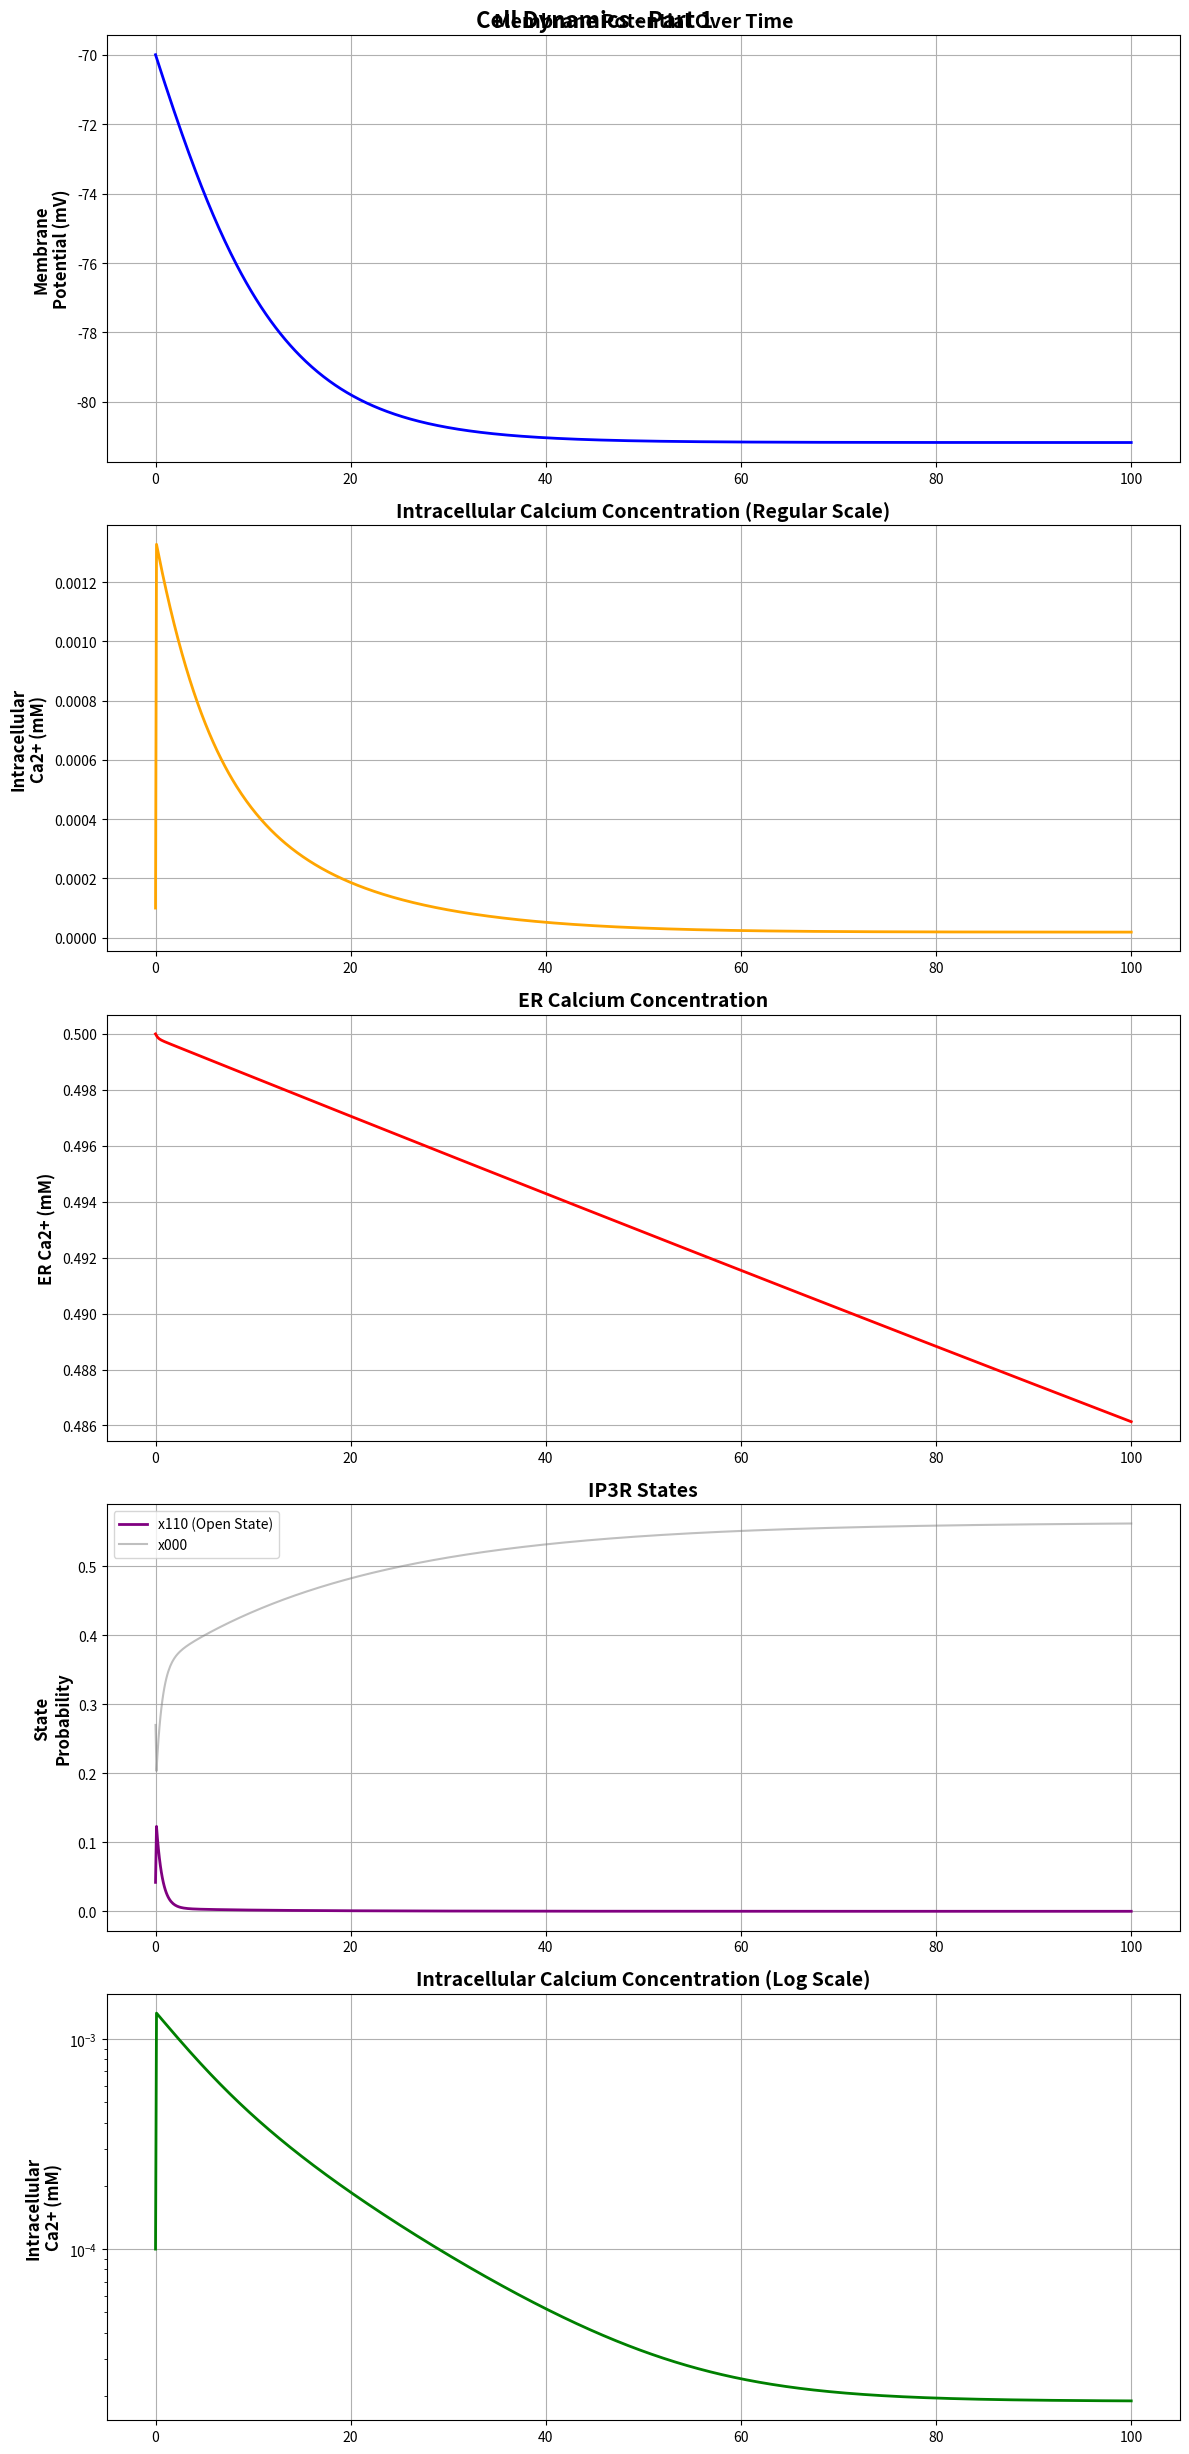
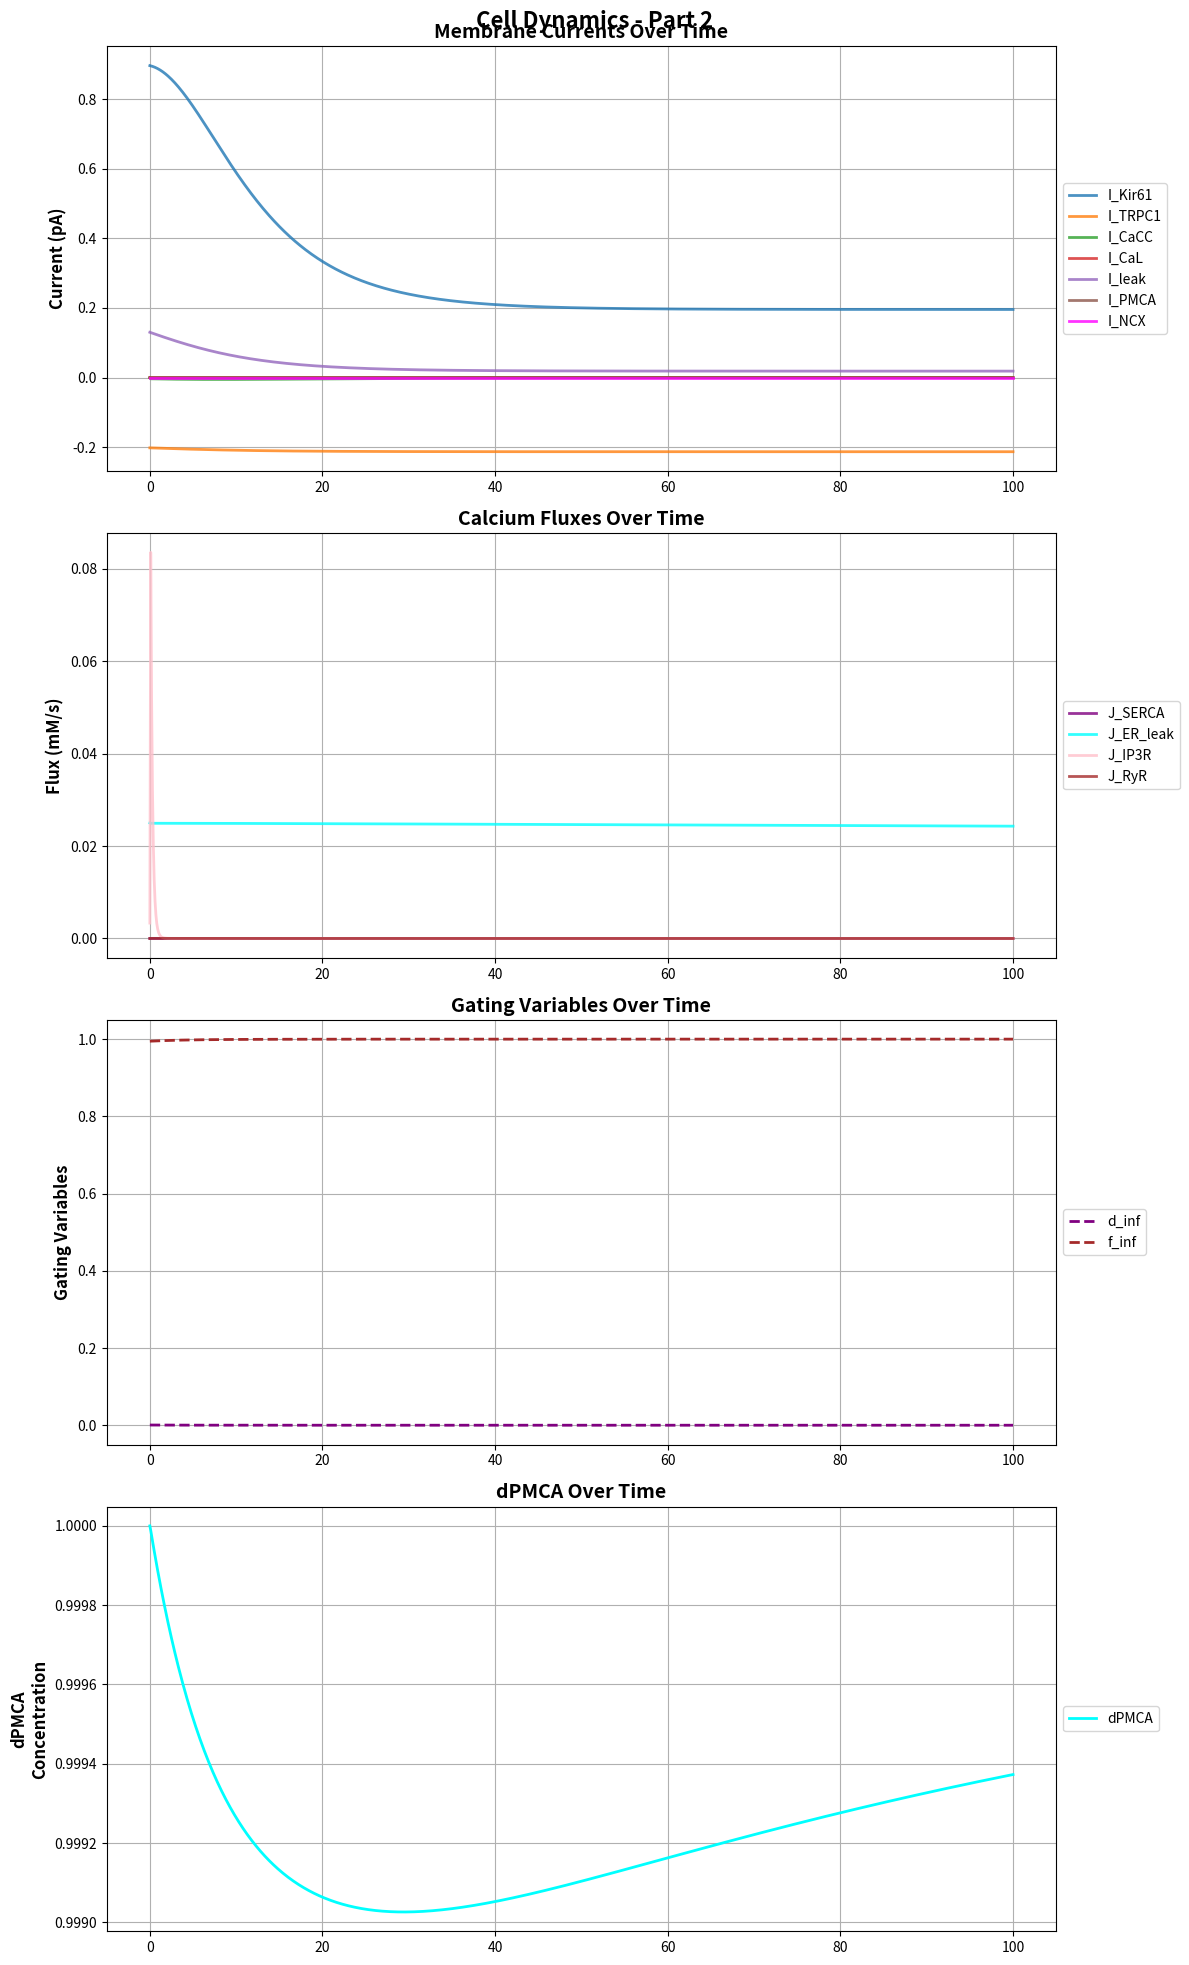

Here is the Python script that generated these plots, in order:
# Consolidated model for pericyte ion channels with extended dynamics

 

import numpy as np

import matplotlib.pyplot as plt

from scipy.integrate import solve_ivp

 

# Physical constants (unchanged)

faraday_constant = 96485 

gas_constant = 8314 

temperature = 310 

 

# Cell parameters (unchanged)

membrane_capacitance = 0.94 

cell_volume = 2e-12 

Vcyto = cell_volume 

ER_volume = cell_volume * 0.2

 

# Ion valences (unchanged)

valence_K = 1 

valence_Ca = 2 

valence_Na = 1 

valence_Cl = -1 

z = 2 

 

# Hardcoded ion concentrations (unchanged)

K_out = 6.26 

K_in = 140 

Ca_out = 2.0 

Ca_in = 0.0001 

Na_out = 140 

Na_in = 15.38 

Cl_out = 110 

Cl_in = 9.65 

 

# De Young-Keizer IP3R Parameters from T-cell model

a1 = 400.0    # IP3 binding constant (μM^-1 s^-1)

a2 = 0.2      # Ca2+ inhibitory binding constant (μM^-1 s^-1)

a3 = 400.0    # IP3 binding constant (μM^-1 s^-1)

a4 = 0.2      # Ca2+ inhibitory binding constant (μM^-1 s^-1)

a5 = 20.0     # Ca2+ activation binding constant (μM^-1 s^-1)

d1 = 0.13     # IP3 dissociation constant (μM)

d2 = 1.049    # Ca2+ inhibitory dissociation constant (μM)

d3 = 0.9434   # IP3 dissociation constant (μM)

d4 = 0.1445   # Ca2+ inhibitory dissociation constant (μM)

d5 = 82.34e-3 # Ca2+ activation dissociation constant (μM)

v1 = 90.0     # Maximum IP3R flux rate

 

# Calculate binding products for IP3R

b1 = a1 * d1

b2 = a2 * d2

b3 = a3 * d3

b4 = a4 * d4

b5 = a5 * d5

 

# Other parameters (unchanged)

conductance_Kir61 = 0.025

conductance_TRPC1 = 0.001

conductance_CaL = 0.0005

conductance_CaCC = 0.001

conductance_leak = 0.01

conductance_IP3R1 = 0.1

conductance_IP3R2 = 0.05

conductance_RyR = 0.01

calcium_extrusion_rate = 100.0

resting_calcium = 0.001

calcium_activation_threshold_CaCC = 0.0005

k_serca = 0.1

Km_serca = 0.5

leak_rate_er = 0.05

IP3_concentration = 0.1

k_ncx = 0.001

 

 

# Buffer parameters (unchanged)

Bscyt = 225.0 

aKscyt = 0.1 

Bser = 2000.0 

aKser = 1.0 

 

# Time simulation parameters (unchanged)

simulation_duration = 100 

time_points = 1000

 

# Initial conditions

initial_voltage = -70 

initial_calcium = Ca_in 

initial_atp = 4.4 

initial_dpmca = 1.0 

Ca_ER_initial = 0.5 

 

# Initial conditions for IP3R states

x000_initial = 0.27    # Unbound state

x100_initial = 0.039   # IP3 bound

x010_initial = 0.29    # Ca2+ activation site bound

x001_initial = 0.17    # Ca2+ inhibition site bound

x110_initial = 0.042   # IP3 and Ca2+ activation bound

x101_initial = 0.0033  # IP3 and Ca2+ inhibition bound

x011_initial = 0.18    # Both Ca2+ sites bound

x111_initial = 0.0035  # All sites bound

 

def calculate_reversal_potentials(K_out, K_in, Ca_out, Ca_in, Na_out, Na_in, Cl_out, Cl_in):

    reversal_potential_K = (gas_constant * temperature / (valence_K * faraday_constant)) * np.log(K_out / K_in)

    reversal_potential_Ca = (gas_constant * temperature / (valence_Ca * faraday_constant)) * np.log(Ca_out / Ca_in)

    reversal_potential_Na = (gas_constant * temperature / (valence_Na * faraday_constant)) * np.log(Na_out / Na_in)

    reversal_potential_Cl = (gas_constant * temperature / (valence_Cl * faraday_constant)) * np.log(Cl_out / Cl_in)

    return reversal_potential_K, reversal_potential_Ca, reversal_potential_Na, reversal_potential_Cl

 

def calculate_buffering_factors(Ca_i, Ca_ER):

    beta_cyt = 1.0 / (1.0 + (Bscyt * aKscyt) / ((aKscyt + Ca_i)**2))

    beta_er = 1.0 / (1.0 + (Bser * aKser) / ((aKser + Ca_ER)**2))

    return beta_cyt, beta_er

 

def calculate_ip3r_states(Ca_i, x000, x100, x010, x001, x110, x101, x011, x111):

    """

    Calculate IP3R state transitions based on De Young-Keizer model

    Returns the derivatives for each state

    """

    # IP3R state transitions

    f1 = b5*x010 - a5*Ca_i*x000

    f2 = b1*x100 - a1*IP3_concentration*x000

    f3 = b4*x001 - a4*Ca_i*x000

    f4 = b5*x110 - a5*Ca_i*x100

    f5 = b2*x101 - a2*Ca_i*x100

    f6 = b1*x110 - a1*IP3_concentration*x010

    f7 = b4*x011 - a4*Ca_i*x010

    f8 = b5*x011 - a5*Ca_i*x001

    f9 = b3*x101 - a3*IP3_concentration*x001

    f10 = b2*x111 - a2*Ca_i*x110

    f11 = b5*x111 - a5*Ca_i*x101

    f12 = b3*x111 - a3*IP3_concentration*x011

 

    # State derivatives

    dx000_dt = f1 + f2 + f3

    dx100_dt = f4 + f5 - f2

    dx010_dt = -f1 + f6 + f7

    dx001_dt = f8 - f3 + f9

    dx110_dt = -f4 - f6 + f10

    dx101_dt = f11 - f9 - f5

    dx011_dt = -f8 - f7 + f12

    dx111_dt = -f11 - f12 - f10

 

    return [dx000_dt, dx100_dt, dx010_dt, dx001_dt, dx110_dt, dx101_dt, dx011_dt, dx111_dt]

 

def calculate_ip3r_flux(x110, Ca_ER, Ca_i):

    """

    Calculate IP3R flux using open probability from De Young-Keizer model

    """

    # IP3R flux depends on the cube of x110 state (three subunits must be in open state)

    return v1 * (x110**3) * (Ca_ER - Ca_i)

   

    

def calculate_currents(V, Ca_i, atp, dpmca, Ca_ER, x110, params):

   I_Kir61 = params['conductance_Kir61'] * atp * np.sqrt(params['K_out'] / params['reference_K']) * (V - params['reversal_potential_K']) / (1 + np.exp((V - params['reversal_potential_K'] - params['voltage_shift_Kir61']) / params['voltage_slope_Kir61']))

   I_TRPC1 = params['conductance_TRPC1'] * (V - params['reversal_potential_Ca'])

   I_CaCC = params['conductance_CaCC'] * (Ca_i / (Ca_i + params['calcium_activation_threshold_CaCC'])) * (V - params['reversal_potential_Cl'])

   d_inf = 1 / (1 + np.exp(-(V - params['activation_midpoint_CaL']) / params['activation_slope_CaL']))

   tau_d = params['activation_slope_CaL'] / (1 + np.exp((V - params['activation_midpoint_CaL']) / params['activation_slope_CaL']))

   f_inf = 1 / (1 + np.exp((V - params['inactivation_midpoint_CaL']) / params['inactivation_slope_CaL'])) + params['amplitude_factor_CaL'] / (1 + np.exp((params['voltage_shift_CaL'] - V) / params['slope_factor_CaL']))

   tau_f = params['inactivation_slope_CaL'] / (1 + np.exp((V - params['inactivation_midpoint_CaL']) / params['inactivation_slope_CaL']))

   I_CaL = params['conductance_CaL'] * d_inf * f_inf * (V - params['reversal_potential_Ca'])

   I_leak = params['conductance_leak'] * (V - params['reversal_potential_K'])

  

   # PMCA current

   u4 = (params['vu'] * (Ca_i**params['aru']) / (Ca_i**params['aru'] + params['aku']**params['aru'])) / (6.6253e5)

   u5 = (params['vm'] * (Ca_i**params['arm']) / (Ca_i**params['arm'] + params['akmp']**params['arm'])) / (6.6253e5)

   cJpmca = (dpmca * u4 + (1 - dpmca) * u5)

   I_PMCA = cJpmca * z * faraday_constant * Vcyto * 1e6

 

   # SERCA flux

   J_SERCA = params['k_serca'] * (Ca_i**2) / (Ca_i**2 + params['Km_serca']**2)

 

   # ER Leak flux

   J_ER_leak = params['leak_rate_er'] * (Ca_ER - Ca_i)

 

   # Na⁺/Ca²⁺ Exchanger (NCX)

   I_NCX = params['k_ncx'] * (params['Na_in']**3 / (params['Na_in']**3 + 87.5**3)) * (params['Ca_out'] / (params['Ca_out'] + 1))

 

   # IP3R flux using De Young-Keizer model

   J_IP3R = calculate_ip3r_flux(x110, Ca_ER, Ca_i)

 

   # RyR flux

   J_RyR = params['conductance_RyR'] * (Ca_i / (Ca_i + 0.3)) * (Ca_ER - Ca_i)

 

   return I_Kir61, I_TRPC1, I_CaCC, I_CaL, I_leak, d_inf, f_inf, I_PMCA, J_SERCA, J_ER_leak, I_NCX, J_IP3R, 0, J_RyR

  

# ODE model function

def model(t, y, params):

   # Unpack all state variables including IP3R states

   V, Ca_i, atp, dpmca, Ca_ER, x000, x100, x010, x001, x110, x101, x011, x111 = y

  

   beta_cyt, beta_er = calculate_buffering_factors(Ca_i, Ca_ER)

  

   # Calculate all currents and fluxes using the De Young-Keizer x110 state

   I_Kir61, I_TRPC1, I_CaCC, I_CaL, I_leak, _, _, I_PMCA, J_SERCA, J_ER_leak, I_NCX, J_IP3R, _, J_RyR = calculate_currents(

       V, Ca_i, atp, dpmca, Ca_ER, x110, params)

  

   # Membrane potential ODE

   dV_dt = (-I_Kir61 - I_TRPC1 - I_CaCC - I_CaL - I_leak - I_PMCA - I_NCX) / membrane_capacitance

  

   # Convert membrane currents to fluxes and combine with internal fluxes

   Ca_influx = -I_CaL / (2 * faraday_constant * cell_volume)

   Ca_efflux = -I_PMCA / (2 * faraday_constant * cell_volume) - I_NCX / (2 * faraday_constant * cell_volume)

  

   # Calcium ODEs with new IP3R flux

   dCa_dt = beta_cyt * (Ca_influx + Ca_efflux + J_ER_leak + J_IP3R + J_RyR - J_SERCA)

   dCa_ER_dt = beta_er * (Vcyto/ER_volume) * (J_SERCA - J_ER_leak - J_IP3R - J_RyR)

  

   # ATP ODE (unchanged)

   datp_dt = 0

  

   # PMCA state ODE

   w1 = 0.1 * Ca_i

   w2 = 0.01

   taom = 1 / (w1 + w2)

   dpmcainf = w2 / (w1 + w2)

   ddpmca_dt = (dpmcainf - dpmca) / taom

 

   # IP3R state ODEs

   [dx000_dt, dx100_dt, dx010_dt, dx001_dt, dx110_dt, dx101_dt, dx011_dt, dx111_dt] = calculate_ip3r_states(

       Ca_i, x000, x100, x010, x001, x110, x101, x011, x111)

 

   if t % 10 == 0:

       print(f"Time: {t:.2f} ms, V: {V:.2f} mV, Ca_i: {Ca_i:.6f} mM, Ca_ER: {Ca_ER:.6f} mM")

       print(f"IP3R open probability (x110^3): {x110**3:.6f}")

       print(f"IP3R flux: {J_IP3R:.6f}")

 

   return [dV_dt, dCa_dt, datp_dt, ddpmca_dt, dCa_ER_dt,

           dx000_dt, dx100_dt, dx010_dt, dx001_dt, dx110_dt, dx101_dt, dx011_dt, dx111_dt]

 

def run_simulation(params):

   t_span = (0, params['simulation_duration'])

   t_eval = np.linspace(0, params['simulation_duration'], params['time_points'])

  

   # Initial conditions including IP3R states

   y0 = [params['initial_voltage'],

         params['initial_calcium'],

         params['initial_atp'],

         params['initial_dpmca'],

         params['Ca_ER_initial'],

         x000_initial,

         x100_initial,

         x010_initial,

         x001_initial,

         x110_initial,

         x101_initial,

         x011_initial,

         x111_initial]

  

   sol = solve_ivp(model, t_span, y0, t_eval=t_eval, method='RK45', args=(params,), dense_output=True)

   return sol

  

   

def plot_results_with_two_figures(sol, params):

   # Calculate currents over the entire time range

   I_Kir61, I_TRPC1, I_CaCC, I_CaL, I_leak, d_inf, f_inf, I_PMCA, J_SERCA, J_ER_leak, I_NCX, J_IP3R, J_IP3R2, J_RyR = [

       np.zeros_like(sol.t) for _ in range(14)

   ]

 

   # Evaluate currents at each time point with IP3R states

   for i in range(len(sol.t)):

       V = sol.y[0][i]

       Ca_i = sol.y[1][i]

       atp = sol.y[2][i]

       dpmca = sol.y[3][i]

       Ca_ER = sol.y[4][i]

       x110 = sol.y[9][i]  # IP3R open state

      

       (

           I_Kir61[i], I_TRPC1[i], I_CaCC[i], I_CaL[i], I_leak[i], d_inf[i], f_inf[i], I_PMCA[i],

           J_SERCA[i], J_ER_leak[i], I_NCX[i], J_IP3R[i], J_IP3R2[i], J_RyR[i]

       ) = calculate_currents(V, Ca_i, atp, dpmca, Ca_ER, x110, params)

 

   # Figure 1: Membrane Potential, Calcium Concentrations, and IP3R States

   fig1, axs1 = plt.subplots(5, 1, figsize=(12, 25))

   fig1.suptitle('Cell Dynamics - Part 1', fontsize=16, fontweight='bold')

 

   # Membrane Potential

   axs1[0].plot(sol.t, sol.y[0], color='blue', linewidth=2)

   axs1[0].set_title('Membrane Potential Over Time', fontsize=14, fontweight='bold')

   axs1[0].set_ylabel('Membrane\nPotential (mV)', fontsize=12, fontweight='bold')

   axs1[0].grid(True)

 

   # Intracellular Calcium (Regular Scale)

   axs1[1].plot(sol.t, sol.y[1], color='orange', linewidth=2)

   axs1[1].set_title('Intracellular Calcium Concentration (Regular Scale)', fontsize=14, fontweight='bold')

   axs1[1].set_ylabel('Intracellular\nCa2+ (mM)', fontsize=12, fontweight='bold')

   axs1[1].grid(True)

 

   # ER Calcium

   axs1[2].plot(sol.t, sol.y[4], color='red', linewidth=2)

   axs1[2].set_title('ER Calcium Concentration', fontsize=14, fontweight='bold')

   axs1[2].set_ylabel('ER Ca2+ (mM)', fontsize=12, fontweight='bold')

   axs1[2].grid(True)

 

   # IP3R States

   axs1[3].plot(sol.t, sol.y[9], label='x110 (Open State)', color='purple', linewidth=2)

   axs1[3].plot(sol.t, sol.y[5], label='x000', color='gray', alpha=0.5)

   axs1[3].set_title('IP3R States', fontsize=14, fontweight='bold')

   axs1[3].set_ylabel('State\nProbability', fontsize=12, fontweight='bold')

   axs1[3].legend()

   axs1[3].grid(True)

 

   # Intracellular Calcium (Log Scale)

   axs1[4].plot(sol.t, sol.y[1], color='green', linewidth=2)

   axs1[4].set_yscale('log')

   axs1[4].set_title('Intracellular Calcium Concentration (Log Scale)', fontsize=14, fontweight='bold')

   axs1[4].set_ylabel('Intracellular\nCa2+ (mM)', fontsize=12, fontweight='bold')

   axs1[4].grid(True)

 

   fig1.tight_layout()

   plt.show()

 

   # Figure 2: Currents, Fluxes, Gating Variables, and dPMCA

   fig2, axs2 = plt.subplots(4, 1, figsize=(12, 20))

   fig2.suptitle('Cell Dynamics - Part 2', fontsize=16, fontweight='bold')

 

   # Membrane Currents

   axs2[0].plot(sol.t, I_Kir61, label='I_Kir61', alpha=0.8, linewidth=2)

   axs2[0].plot(sol.t, I_TRPC1, label='I_TRPC1', alpha=0.8, linewidth=2)

   axs2[0].plot(sol.t, I_CaCC, label='I_CaCC', alpha=0.8, linewidth=2)

   axs2[0].plot(sol.t, I_CaL, label='I_CaL', alpha=0.8, linewidth=2)

   axs2[0].plot(sol.t, I_leak, label='I_leak', alpha=0.8, linewidth=2)

   axs2[0].plot(sol.t, I_PMCA, label='I_PMCA', alpha=0.8, linewidth=2)

   axs2[0].plot(sol.t, I_NCX, label='I_NCX', alpha=0.8, linewidth=2, color='magenta')

   axs2[0].legend(loc='center left', bbox_to_anchor=(1, 0.5), fontsize=10)

   axs2[0].set_title('Membrane Currents Over Time', fontsize=14, fontweight='bold')

   axs2[0].set_ylabel('Current (pA)', fontsize=12, fontweight='bold')

   axs2[0].grid(True)

 

   # Calcium Fluxes

   axs2[1].plot(sol.t, J_SERCA, label='J_SERCA', alpha=0.8, linewidth=2, color='purple')

   axs2[1].plot(sol.t, J_ER_leak, label='J_ER_leak', alpha=0.8, linewidth=2, color='cyan')

   axs2[1].plot(sol.t, J_IP3R, label='J_IP3R', alpha=0.8, linewidth=2, color='pink')

   axs2[1].plot(sol.t, J_RyR, label='J_RyR', alpha=0.8, linewidth=2, color='brown')

   axs2[1].legend(loc='center left', bbox_to_anchor=(1, 0.5), fontsize=10)

   axs2[1].set_title('Calcium Fluxes Over Time', fontsize=14, fontweight='bold')

   axs2[1].set_ylabel('Flux (mM/s)', fontsize=12, fontweight='bold')

   axs2[1].grid(True)

 

   # Gating Variables

   axs2[2].plot(sol.t, d_inf, label='d_inf', linestyle='--', color='purple', linewidth=2)

   axs2[2].plot(sol.t, f_inf, label='f_inf', linestyle='--', color='brown', linewidth=2)

   axs2[2].legend(loc='center left', bbox_to_anchor=(1, 0.5), fontsize=10)

   axs2[2].set_title('Gating Variables Over Time', fontsize=14, fontweight='bold')

   axs2[2].set_ylabel('Gating Variables', fontsize=12, fontweight='bold')

   axs2[2].grid(True)

 

   # dPMCA

   axs2[3].plot(sol.t, sol.y[3], label='dPMCA', color='cyan', linewidth=2)

   axs2[3].legend(loc='center left', bbox_to_anchor=(1, 0.5), fontsize=10)

   axs2[3].set_title('dPMCA Over Time', fontsize=14, fontweight='bold')

   axs2[3].set_ylabel('dPMCA\nConcentration', fontsize=12, fontweight='bold')

   axs2[3].grid(True)

 

   fig2.tight_layout()

   plt.show()

  

# Parameters dictionary

params = {

   'K_out': K_out, 'K_in': K_in, 'Ca_out': Ca_out, 'Ca_in': Ca_in,

   'Na_out': Na_out, 'Na_in': Na_in, 'Cl_out': Cl_out, 'Cl_in': Cl_in,

   'conductance_Kir61': conductance_Kir61, 'conductance_TRPC1': conductance_TRPC1,

   'conductance_CaCC': conductance_CaCC, 'conductance_CaL': conductance_CaL,

   'conductance_leak': conductance_leak,

   'conductance_IP3R1': conductance_IP3R1,

   'conductance_IP3R2': conductance_IP3R2,

   'conductance_RyR': conductance_RyR,

   'k_serca': k_serca,

   'Km_serca': Km_serca,

   'leak_rate_er': leak_rate_er,

   'IP3_concentration': IP3_concentration,

   'k_ncx': k_ncx,

   'calcium_extrusion_rate': calcium_extrusion_rate,

   'resting_calcium': resting_calcium,

   'calcium_activation_threshold_CaCC': calcium_activation_threshold_CaCC,

   'reference_K': 5.4,

   'voltage_slope_Kir61': 6,

   'voltage_shift_Kir61': 15,

   'activation_midpoint_CaL': -40,

   'activation_slope_CaL': 4,

   'inactivation_midpoint_CaL': -45,

   'inactivation_slope_CaL': 5,

   'voltage_shift_CaL': 50,

   'slope_factor_CaL': 20,

   'amplitude_factor_CaL': 0.6,

   'vu': 1540000.0,

   'vm': 2200000.0,

   'aku': 0.303,

   'akmp': 0.14,

   'aru': 1.8,

   'arm': 2.1,

   'initial_dpmca': initial_dpmca,

   'simulation_duration': simulation_duration,

   'time_points': time_points,

   'initial_voltage': initial_voltage,

   'initial_calcium': initial_calcium,

   'initial_atp': initial_atp,

   'Ca_ER_initial': Ca_ER_initial

}

 

# Calculate reversal potentials

reversal_potential_K, reversal_potential_Ca, reversal_potential_Na, reversal_potential_Cl = calculate_reversal_potentials(

   params['K_out'], params['K_in'], params['Ca_out'], params['Ca_in'],

   params['Na_out'], params['Na_in'], params['Cl_out'], params['Cl_in'])

 

params.update({

   'reversal_potential_K': reversal_potential_K,

   'reversal_potential_Ca': reversal_potential_Ca,

   'reversal_potential_Na': reversal_potential_Na,

   'reversal_potential_Cl': reversal_potential_Cl

})

 

# Run simulation and plot results

sol = run_simulation(params)

plot_results_with_two_figures(sol, params)